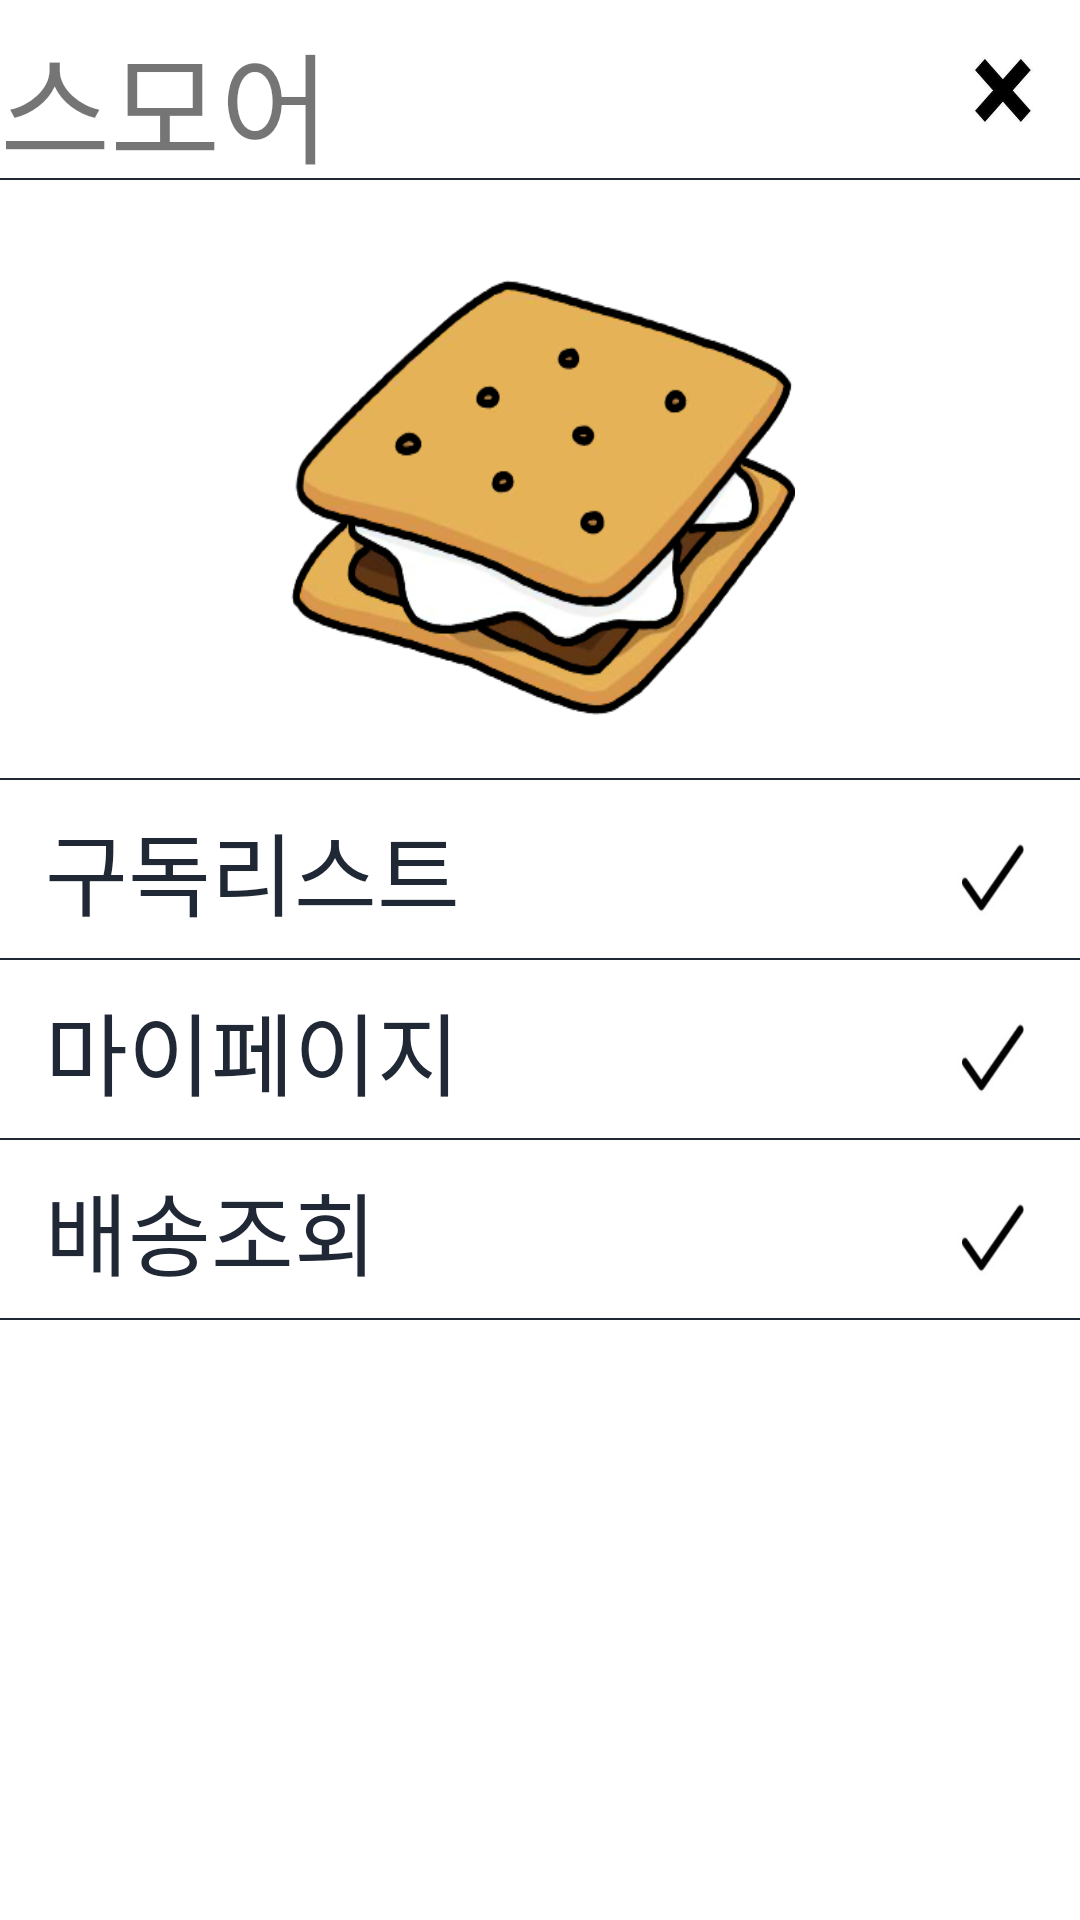

Layout XML and referenced resources for this Android screen:
<!-- AndroidManifest.xml: application theme Theme.SMOREFISRT -->
<!-- res/layout/activity_sidebar.xml -->
<?xml version="1.0" encoding="utf-8"?>
<LinearLayout xmlns:android="http://schemas.android.com/apk/res/android"
    android:orientation="vertical"
    android:layout_width="match_parent"
    android:layout_height="match_parent"
    android:background="#ffffff">

    <RelativeLayout
        android:layout_width="match_parent"
        android:layout_height="60dp">

        <ImageButton
            android:id="@+id/btn_cancel"
            android:layout_width="21dp"
            android:layout_height="25dp"
            android:layout_alignParentRight="true"
            android:layout_centerVertical="true"
            android:layout_marginRight="15dp"
            android:background="@drawable/close" />
        <TextView
            android:layout_width="wrap_content"
            android:layout_height="match_parent"
            android:text="스모어"
            android:layout_marginTop="5dp"
            android:textSize="40sp"
            android:fontFamily="@font/gmarketbold"
            android:textAlignment="center"/>

        <FrameLayout
            android:layout_width="match_parent"
            android:layout_height="0.7dp"
            android:layout_alignParentBottom="true"
            android:background="#202735"/>

    </RelativeLayout>

    <RelativeLayout
        android:layout_width="match_parent"
        android:layout_height="200dp">

        <ImageView
            android:layout_width="170dp"
            android:layout_height="200dp"
            android:layout_centerHorizontal="true"
            android:background="@drawable/title"/>

        <FrameLayout
            android:layout_width="match_parent"
            android:layout_height="0.7dp"
            android:layout_alignParentBottom="true"
            android:background="#202735"/>

    </RelativeLayout>

    <LinearLayout
        android:layout_width="match_parent"
        android:layout_height="wrap_content"
        android:orientation="vertical">

        <RelativeLayout
            android:layout_width="match_parent"
            android:layout_height="60dp">

            <TextView
                android:layout_width="wrap_content"
                android:layout_height="wrap_content"
                android:layout_marginLeft="15dp"
                android:layout_centerVertical="true"
                android:textSize="30sp"
                android:text="구독리스트"
                android:fontFamily="@font/gmarketmedium"
                android:textColor="#202735"/>

            <ImageButton
                android:id="@+id/btn_side_level_1"
                android:layout_width="30dp"
                android:layout_height="40dp"
                android:layout_marginRight="15dp"
                android:layout_centerVertical="true"
                android:layout_alignParentRight="true"
                android:background="@drawable/check" />

            <FrameLayout
                android:layout_width="match_parent"
                android:layout_height="0.7dp"
                android:layout_alignParentBottom="true"
                android:background="#202735"/>

        </RelativeLayout>

    </LinearLayout>

    <LinearLayout
        android:layout_width="match_parent"
        android:layout_height="wrap_content"
        android:orientation="vertical">

        <RelativeLayout
            android:layout_width="match_parent"
            android:layout_height="60dp">

            <TextView
                android:layout_width="wrap_content"
                android:layout_height="wrap_content"
                android:layout_marginLeft="15dp"
                android:layout_centerVertical="true"
                android:textSize="30sp"
                android:text="마이페이지"
                android:fontFamily="@font/gmarketmedium"
                android:textColor="#202735"/>

            <ImageButton
                android:id="@+id/btn_side_level_2"
                android:layout_width="30dp"
                android:layout_height="40dp"
                android:layout_marginRight="15dp"
                android:layout_centerVertical="true"
                android:layout_alignParentRight="true"
                android:background="@drawable/check" />

            <FrameLayout
                android:layout_width="match_parent"
                android:layout_height="0.7dp"
                android:layout_alignParentBottom="true"
                android:background="#202735"/>

        </RelativeLayout>

    </LinearLayout>

    <LinearLayout
        android:layout_width="match_parent"
        android:layout_height="wrap_content"
        android:orientation="vertical">

        <RelativeLayout
            android:layout_width="match_parent"
            android:layout_height="60dp">

            <TextView
                android:layout_width="wrap_content"
                android:layout_height="wrap_content"
                android:layout_marginLeft="15dp"
                android:layout_centerVertical="true"
                android:textSize="30sp"
                android:text="배송조회"
                android:fontFamily="@font/gmarketmedium"
                android:textColor="#202735"/>

            <ImageButton
                android:id="@+id/btn_side_level_3"
                android:layout_width="30dp"
                android:layout_height="40dp"
                android:layout_marginRight="15dp"
                android:layout_centerVertical="true"
                android:layout_alignParentRight="true"
                android:background="@drawable/check" />

            <FrameLayout
                android:layout_width="match_parent"
                android:layout_height="0.7dp"
                android:layout_alignParentBottom="true"
                android:background="#202735"/>

        </RelativeLayout>

    </LinearLayout>

</LinearLayout>
<!-- resources referenced by this layout -->
<resources>
  <!-- drawable check: jpg bitmap (drawable, 2030 bytes) -->
  <!-- drawable close: jpg bitmap (drawable, 7533 bytes) -->
  <!-- drawable title: png bitmap (drawable, 66905 bytes) -->
  <style name="Theme.SMOREFISRT" parent="Theme.MaterialComponents.DayNight.DarkActionBar">
          
          <item name="colorPrimary">@color/purple_500</item>
          <item name="colorPrimaryVariant">@color/purple_700</item>
          <item name="colorOnPrimary">@color/white</item>
          
          <item name="colorSecondary">@color/teal_200</item>
          <item name="colorSecondaryVariant">@color/teal_700</item>
          <item name="colorOnSecondary">@color/black</item>
          
          <item name="android:statusBarColor" tools:targetApi="l">?attr/colorPrimaryVariant</item>
          
      </style>
  <!-- not gathered from this repository: default colours our renderer supplied (Android Studio template values) -->
  <color name="purple_500">#FF6200EE</color>
  <color name="purple_700">#FF3700B3</color>
  <color name="teal_200">#FF03DAC5</color>
  <color name="teal_700">#FF018786</color>
  <color name="black">#FF000000</color>
  <color name="white">#FFFFFFFF</color>
</resources>
